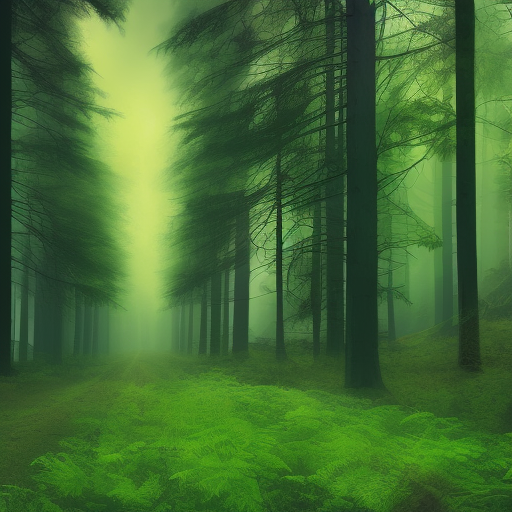
Generation parameters embedded in this image by AUTOMATIC1111 Stable Diffusion web UI or a fork of it (Forge, ...) (PNG 'parameters' text chunk):
Create a balanced and visually pleasing artwork using the rule of thirds, depicting a serene forest landscape
Negative prompt: nsfw
Steps: 20, Sampler: Euler a, CFG scale: 7, Seed: 1948699128, Size: 512x512, Model hash: 88ecb78256, Model: v2-1_512-ema-pruned, Version: v1.3.2